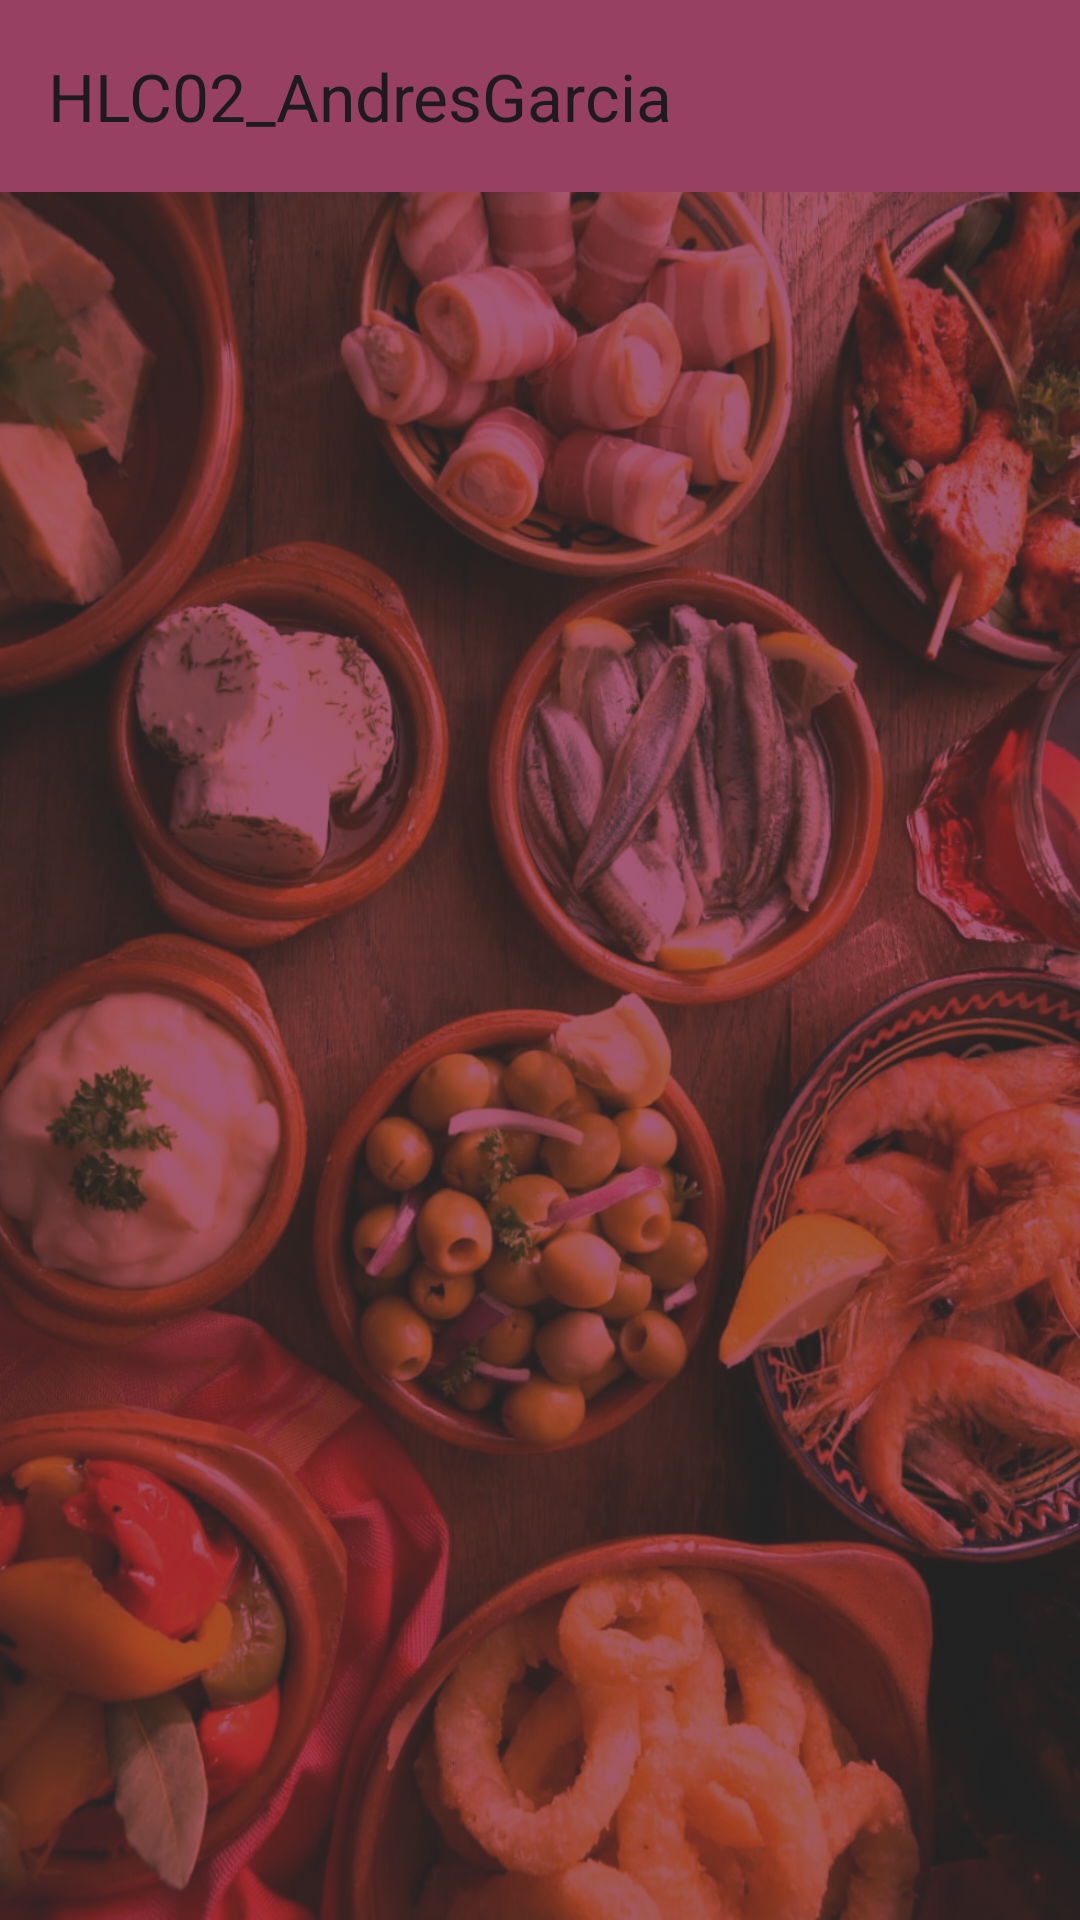

Here is an Android app screen rendered from its layout file. Give the layout XML and the strings, colors and styles it references.
<!-- AndroidManifest.xml: application theme Theme.HLC02_AndresGarcia -->
<!-- res/layout/activity_navegacion_principal.xml -->
<?xml version="1.0" encoding="utf-8"?>
<RelativeLayout xmlns:android="http://schemas.android.com/apk/res/android"
    xmlns:app="http://schemas.android.com/apk/res-auto"
    xmlns:tools="http://schemas.android.com/tools"
    android:id="@+id/container"
    android:layout_width="match_parent"
    android:layout_height="match_parent"
   >

        <androidx.appcompat.widget.Toolbar
            android:id="@+id/toolbar"
            android:layout_width="match_parent"
            android:layout_height="wrap_content"
            android:layout_alignParentTop="true"
            android:layout_marginTop="0dp"
            android:background="?attr/colorPrimary"
            app:title="@string/app_name" />

        <androidx.fragment.app.FragmentContainerView
            android:id="@+id/fragmentContainerView"
            android:layout_width="match_parent"
            android:layout_height="match_parent"
            android:layout_alignWithParentIfMissing="true"
            android:layout_below="@id/toolbar"
            android:alpha="@dimen/material_emphasis_high_type"
            android:background="@drawable/background_navegacion"
            android:backgroundTint="@color/md_theme_dark_inversePrimary"
            android:backgroundTintMode="multiply"
            android:clickable="true"
            android:foregroundTintMode="multiply"
            android:scrollbarAlwaysDrawHorizontalTrack="true" />

</RelativeLayout>
<!-- resources referenced by this layout -->
<resources>
  <color name="md_theme_dark_inversePrimary">#984061</color>
  <string name="app_name">HLC02_AndresGarcia</string>
  <style name="Base.Theme.HLC02_AndresGarcia" parent="Theme.Material3.DayNight.NoActionBar">
          
          
      </style>
  <color name="md_theme_light_primary">#984061</color>
  <color name="md_theme_light_onPrimary">#FFFFFF</color>
  <color name="md_theme_light_primaryContainer">#FFD9E2</color>
  <color name="md_theme_light_onPrimaryContainer">#3E001E</color>
  <color name="md_theme_light_secondary">#74565F</color>
  <color name="md_theme_light_onSecondary">#FFFFFF</color>
  <color name="md_theme_light_secondaryContainer">#FFD9E2</color>
  <color name="md_theme_light_onSecondaryContainer">#2B151C</color>
  <color name="md_theme_light_tertiary">#7C5635</color>
  <color name="md_theme_light_onTertiary">#FFFFFF</color>
  <color name="md_theme_light_tertiaryContainer">#FFDCC2</color>
  <color name="md_theme_light_onTertiaryContainer">#2E1500</color>
  <color name="md_theme_light_error">#BA1A1A</color>
  <color name="md_theme_light_errorContainer">#FFDAD6</color>
  <color name="md_theme_light_onError">#FFFFFF</color>
  <color name="md_theme_light_onErrorContainer">#410002</color>
  <color name="md_theme_light_background">#FFFBFF</color>
  <color name="md_theme_light_onBackground">#201A1B</color>
  <color name="md_theme_light_surface">#FFFBFF</color>
  <color name="md_theme_light_onSurface">#201A1B</color>
  <color name="md_theme_light_surfaceVariant">#F2DDE2</color>
  <color name="md_theme_light_onSurfaceVariant">#514347</color>
  <color name="md_theme_light_outline">#837377</color>
  <color name="md_theme_light_inverseOnSurface">#FAEEEF</color>
  <color name="md_theme_light_inverseSurface">#352F30</color>
  <color name="md_theme_light_inversePrimary">#FFB0C8</color>
</resources>
